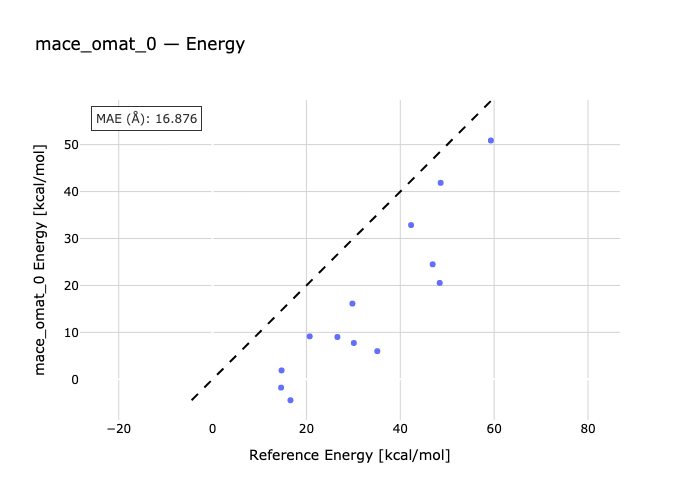

The data file committed next to this chart (first rows):
species, reference, predicted
nh3_2_ts-nh3_2, 59.3, 50.88
nh3_3_ts-nh3_3, 46.9, 24.5
nh3_4-nh3_4_ts, 48.4, 20.53
h2o_2_ts-h2o_2, 48.6, 41.86
h2o_3-h2o_3_ts, 29.8, 16.13
h2o_4_ts-h2o_4, 26.6, 9.013
h2o_5_ts-h2o_5, 30.1, 7.735
h2o_6_ts-h2o_6, 35.1, 5.994
hf_2_ts-hf_2, 42.3, 32.86
hf_3-hf_3_ts, 20.7, 9.147
hf_4_ts-hf_4, 14.7, 1.891
hf_5_ts-hf_5, 14.6, -1.773
hf_6_ts-hf_6, 16.6, -4.465
